Image classification data set "dataset" (Aayushi017005/Multi-Class-Animal-Image-Classification on GitHub). Class labels (5): butterfly, cat, dog, elephant, horse.

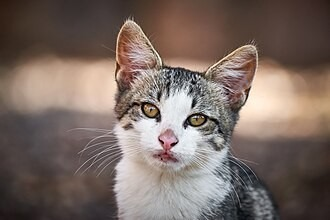
Label: cat

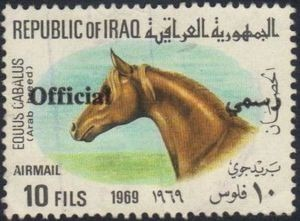
Label: horse

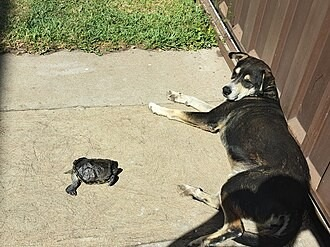
Label: dog

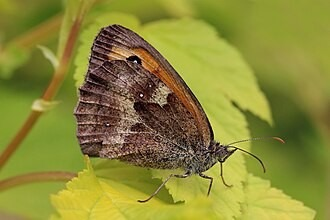
Label: butterfly

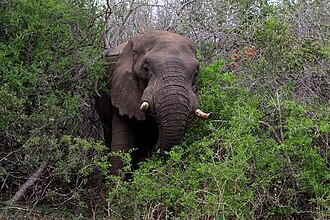
Label: elephant

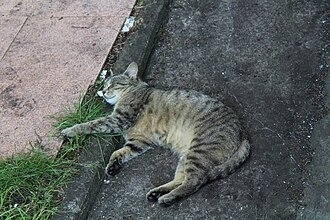
Label: cat
